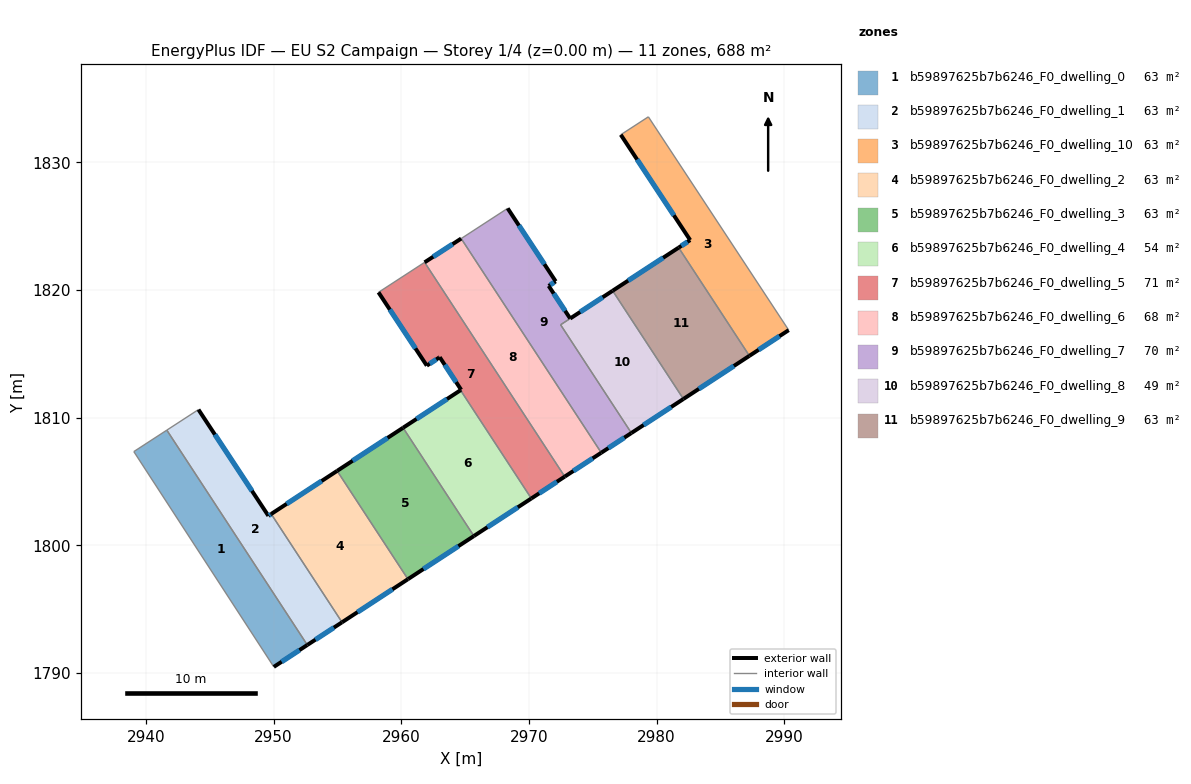
=== STOREY PLAN SPEC (per zone: floor XY polygon, exterior-wall plan segments, windows/doors) ===
zone 1: b59897625b7b6246_F0_dwelling_0  (62.5 m²)
  floor: (2941.65, 1809.03) (2952.65, 1792.21) (2950.02, 1790.49) (2939.06, 1807.35)
  exterior wall: (2950.02, 1790.49) – (2952.65, 1792.21)  [3.1 m]
    window: (2950.64, 1790.89) – (2952.03, 1791.80)  [2.6 m²]
  interior walls: 3
zone 2: b59897625b7b6246_F0_dwelling_1  (62.5 m²)
  floor: (2949.82, 1802.47) (2955.37, 1793.99) (2952.65, 1792.21) (2941.65, 1809.03) (2944.12, 1810.64) (2949.60, 1802.32)
  exterior wall: (2952.65, 1792.21) – (2955.37, 1793.99)  [3.2 m]
    window: (2953.29, 1792.63) – (2954.73, 1793.57)  [2.7 m²]
  exterior wall: (2949.60, 1802.32) – (2944.12, 1810.64)  [10.0 m]
    window: (2948.31, 1804.28) – (2945.41, 1808.69)  [8.4 m²]
  exterior wall: (2949.82, 1802.47) – (2949.60, 1802.32)  [0.3 m]
    window: (2949.77, 1802.43) – (2949.65, 1802.36)  [0.2 m²]
  interior walls: 3
zone 3: b59897625b7b6246_F0_dwelling_10  (62.5 m²)
  floor: (2979.36, 1833.57) (2990.35, 1816.86) (2987.27, 1814.85) (2981.73, 1823.32) (2982.63, 1823.92) (2977.20, 1832.17)
  exterior wall: (2987.27, 1814.85) – (2990.35, 1816.86)  [3.7 m]
    window: (2987.99, 1815.32) – (2989.62, 1816.39)  [3.1 m²]
  exterior wall: (2982.63, 1823.92) – (2981.73, 1823.32)  [1.1 m]
    window: (2982.42, 1823.78) – (2981.94, 1823.46)  [0.9 m²]
  exterior wall: (2977.20, 1832.17) – (2982.63, 1823.92)  [9.9 m]
    window: (2978.47, 1830.23) – (2981.35, 1825.85)  [8.3 m²]
  interior walls: 3
zone 4: b59897625b7b6246_F0_dwelling_2  (62.5 m²)
  floor: (2954.98, 1805.84) (2960.53, 1797.36) (2955.37, 1793.99) (2949.82, 1802.47)
  exterior wall: (2954.98, 1805.84) – (2949.82, 1802.47)  [6.2 m]
    window: (2953.77, 1805.05) – (2951.03, 1803.26)  [5.2 m²]
  exterior wall: (2955.37, 1793.99) – (2960.53, 1797.36)  [6.2 m]
    window: (2956.58, 1794.78) – (2959.32, 1796.57)  [5.2 m²]
  interior walls: 2
zone 5: b59897625b7b6246_F0_dwelling_3  (62.5 m²)
  floor: (2960.15, 1809.22) (2965.69, 1800.74) (2960.53, 1797.36) (2954.98, 1805.84)
  exterior wall: (2960.15, 1809.22) – (2954.98, 1805.84)  [6.2 m]
    window: (2958.93, 1808.43) – (2956.20, 1806.63)  [5.2 m²]
  exterior wall: (2960.53, 1797.36) – (2965.69, 1800.74)  [6.2 m]
    window: (2961.74, 1798.16) – (2964.48, 1799.95)  [5.2 m²]
  interior walls: 2
zone 6: b59897625b7b6246_F0_dwelling_4  (54.5 m²)
  floor: (2964.65, 1812.16) (2970.19, 1803.68) (2965.69, 1800.74) (2960.15, 1809.22)
  exterior wall: (2964.65, 1812.16) – (2960.15, 1809.22)  [5.4 m]
    window: (2963.59, 1811.47) – (2961.20, 1809.91)  [4.5 m²]
  exterior wall: (2965.69, 1800.74) – (2970.19, 1803.68)  [5.4 m]
    window: (2966.75, 1801.43) – (2969.14, 1802.99)  [4.5 m²]
  interior walls: 2
zone 7: b59897625b7b6246_F0_dwelling_5  (70.6 m²)
  floor: (2961.83, 1822.17) (2972.81, 1805.39) (2970.19, 1803.68) (2964.65, 1812.16) (2964.70, 1812.19) (2963.02, 1814.75) (2962.97, 1814.72) (2962.01, 1814.08) (2958.22, 1819.82)
  exterior wall: (2958.22, 1819.82) – (2962.01, 1814.08)  [6.9 m]
    window: (2959.11, 1818.48) – (2961.12, 1815.43)  [5.8 m²]
  exterior wall: (2970.19, 1803.68) – (2972.81, 1805.39)  [3.1 m]
    window: (2970.81, 1804.08) – (2972.19, 1804.99)  [2.6 m²]
  exterior wall: (2964.70, 1812.19) – (2964.65, 1812.16)  [0.1 m]
  exterior wall: (2963.02, 1814.75) – (2964.70, 1812.19)  [3.1 m]
    window: (2963.41, 1814.15) – (2964.30, 1812.79)  [2.6 m²]
  exterior wall: (2962.97, 1814.72) – (2963.02, 1814.75)  [0.1 m]
  exterior wall: (2962.01, 1814.08) – (2962.97, 1814.72)  [1.2 m]
    window: (2962.23, 1814.23) – (2962.75, 1814.57)  [1.0 m²]
  interior walls: 3
zone 8: b59897625b7b6246_F0_dwelling_6  (68.5 m²)
  floor: (2964.70, 1824.04) (2975.67, 1807.26) (2972.81, 1805.39) (2961.83, 1822.17)
  exterior wall: (2964.70, 1824.04) – (2961.83, 1822.17)  [3.4 m]
    window: (2964.03, 1823.60) – (2962.51, 1822.61)  [2.9 m²]
  exterior wall: (2972.81, 1805.39) – (2975.67, 1807.26)  [3.4 m]
    window: (2973.48, 1805.83) – (2975.00, 1806.82)  [2.9 m²]
  interior walls: 2
zone 9: b59897625b7b6246_F0_dwelling_7  (69.7 m²)
  floor: (2972.10, 1820.68) (2971.55, 1820.33) (2973.23, 1817.78) (2972.48, 1817.28) (2978.03, 1808.81) (2975.67, 1807.26) (2964.70, 1824.04) (2968.34, 1826.40)
  exterior wall: (2972.10, 1820.68) – (2968.34, 1826.40)  [6.8 m]
    window: (2971.22, 1822.03) – (2969.22, 1825.06)  [5.8 m²]
  exterior wall: (2971.55, 1820.33) – (2972.10, 1820.68)  [0.7 m]
    window: (2971.68, 1820.41) – (2971.97, 1820.60)  [0.6 m²]
  exterior wall: (2973.23, 1817.78) – (2971.55, 1820.33)  [3.1 m]
    window: (2972.84, 1818.37) – (2971.94, 1819.73)  [2.6 m²]
  exterior wall: (2975.67, 1807.26) – (2978.03, 1808.81)  [2.8 m]
    window: (2976.22, 1807.63) – (2977.47, 1808.44)  [2.4 m²]
  interior walls: 4
zone 10: b59897625b7b6246_F0_dwelling_8  (49.3 m²)
  floor: (2976.56, 1819.95) (2982.10, 1811.47) (2978.03, 1808.81) (2972.48, 1817.28)
  exterior wall: (2978.03, 1808.81) – (2982.10, 1811.47)  [4.9 m]
    window: (2978.98, 1809.43) – (2981.15, 1810.85)  [4.1 m²]
  exterior wall: (2976.56, 1819.95) – (2973.23, 1817.77)  [4.0 m]
    window: (2975.78, 1819.44) – (2974.02, 1818.28)  [3.4 m²]
  interior walls: 3
zone 11: b59897625b7b6246_F0_dwelling_9  (62.5 m²)
  floor: (2981.73, 1823.32) (2987.27, 1814.85) (2982.10, 1811.47) (2976.56, 1819.95)
  exterior wall: (2981.73, 1823.32) – (2976.56, 1819.95)  [6.2 m]
    window: (2980.51, 1822.53) – (2977.77, 1820.74)  [5.2 m²]
  exterior wall: (2982.10, 1811.47) – (2987.27, 1814.85)  [6.2 m]
    window: (2983.32, 1812.27) – (2986.06, 1814.06)  [5.2 m²]
  interior walls: 2

=== DERIVED (storey summary) ===
Building: EU S2 Campaign
Storey: 1 of 4  (floor level z = 0.00 m)
Storey gross floor area: 687.6 m²
Zones on this storey: 11
  - b59897625b7b6246_F0_dwelling_0: floor 62.5 m²; exterior wall 3.1 m (9.4 m²); 1 window(s) 2.6 m²; WWR 28.1%
  - b59897625b7b6246_F0_dwelling_1: floor 62.5 m²; exterior wall 13.5 m (40.4 m²); 3 window(s) 11.4 m²; WWR 28.1%
  - b59897625b7b6246_F0_dwelling_10: floor 62.5 m²; exterior wall 14.6 m (43.9 m²); 3 window(s) 12.4 m²; WWR 28.1%
  - b59897625b7b6246_F0_dwelling_2: floor 62.5 m²; exterior wall 12.3 m (37.0 m²); 2 window(s) 10.4 m²; WWR 28.1%
  - b59897625b7b6246_F0_dwelling_3: floor 62.5 m²; exterior wall 12.3 m (37.0 m²); 2 window(s) 10.4 m²; WWR 28.1%
  - b59897625b7b6246_F0_dwelling_4: floor 54.5 m²; exterior wall 10.8 m (32.3 m²); 2 window(s) 9.1 m²; WWR 28.1%
  - b59897625b7b6246_F0_dwelling_5: floor 70.6 m²; exterior wall 14.3 m (43.0 m²); 4 window(s) 12.0 m²; WWR 27.9%
  - b59897625b7b6246_F0_dwelling_6: floor 68.5 m²; exterior wall 6.8 m (20.5 m²); 2 window(s) 5.8 m²; WWR 28.1%
  - b59897625b7b6246_F0_dwelling_7: floor 69.7 m²; exterior wall 13.4 m (40.1 m²); 4 window(s) 11.3 m²; WWR 28.1%
  - b59897625b7b6246_F0_dwelling_8: floor 49.3 m²; exterior wall 8.8 m (26.5 m²); 2 window(s) 7.5 m²; WWR 28.1%
  - b59897625b7b6246_F0_dwelling_9: floor 62.5 m²; exterior wall 12.3 m (37.0 m²); 2 window(s) 10.4 m²; WWR 28.1%
Zone adjacency (shared interzone walls):
  - b59897625b7b6246_F0_dwelling_0 ↔ b59897625b7b6246_F0_dwelling_1
  - b59897625b7b6246_F0_dwelling_1 ↔ b59897625b7b6246_F0_dwelling_2
  - b59897625b7b6246_F0_dwelling_10 ↔ b59897625b7b6246_F0_dwelling_9
  - b59897625b7b6246_F0_dwelling_2 ↔ b59897625b7b6246_F0_dwelling_3
  - b59897625b7b6246_F0_dwelling_3 ↔ b59897625b7b6246_F0_dwelling_4
  - b59897625b7b6246_F0_dwelling_4 ↔ b59897625b7b6246_F0_dwelling_5
  - b59897625b7b6246_F0_dwelling_5 ↔ b59897625b7b6246_F0_dwelling_6
  - b59897625b7b6246_F0_dwelling_6 ↔ b59897625b7b6246_F0_dwelling_7
  - b59897625b7b6246_F0_dwelling_7 ↔ b59897625b7b6246_F0_dwelling_8
  - b59897625b7b6246_F0_dwelling_8 ↔ b59897625b7b6246_F0_dwelling_9